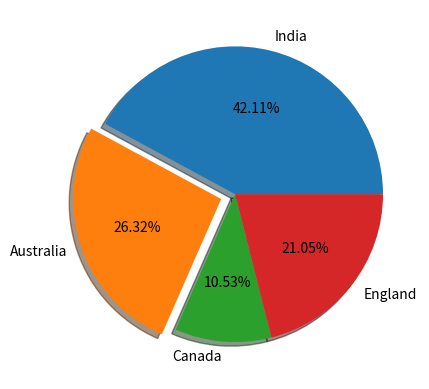

Reproduce this figure in Python.
import matplotlib.pyplot as pt
data=[40,25,10,20]
lab=["India","Australia","Canada","England"]
ex=[0.0,0.1,0.0,0.0]
pt.pie(data,labels=lab,explode=ex,autopct='%0.2f%%',shadow=True)
pt.show()